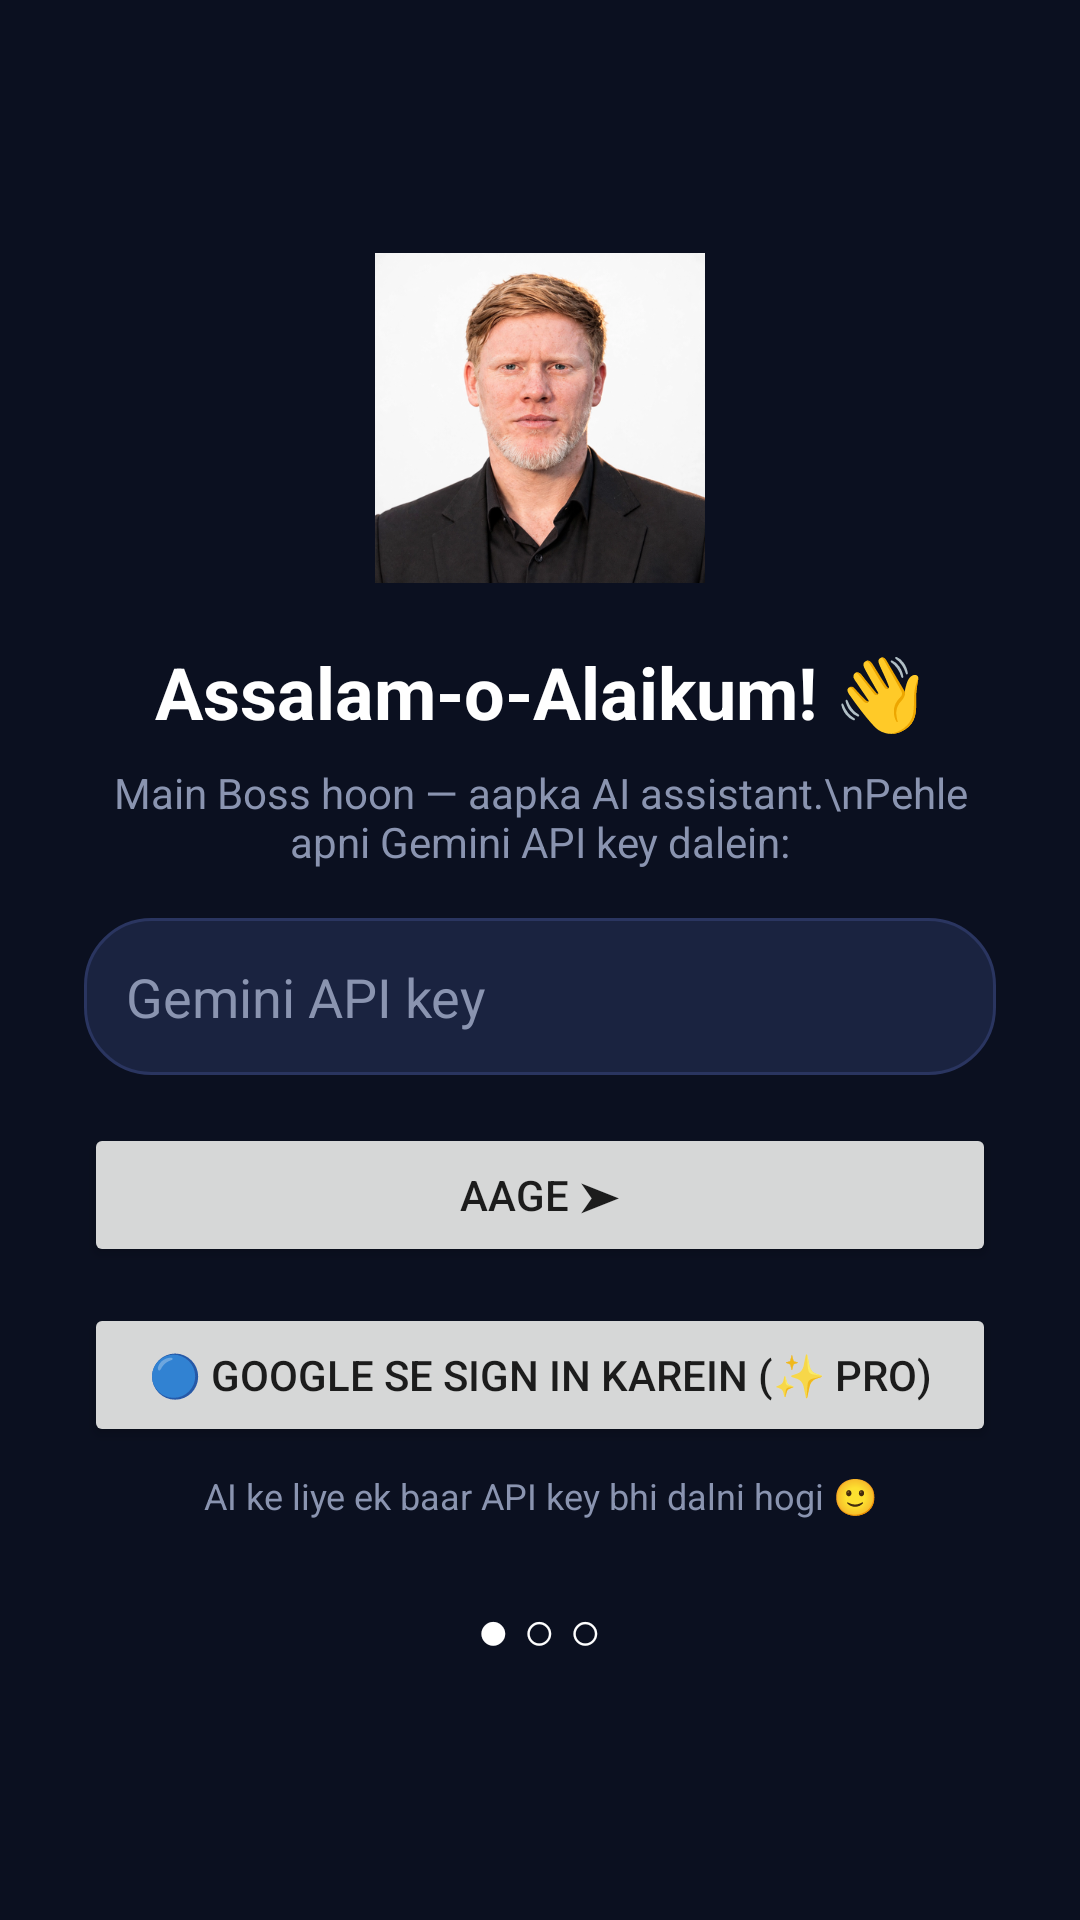

Produce the Android XML layout that renders to this screen, including the resource entries it uses.
<!-- AndroidManifest.xml: application theme Theme.Boss -->
<!-- res/layout/activity_onboarding.xml -->
<?xml version="1.0" encoding="utf-8"?>
<LinearLayout xmlns:android="http://schemas.android.com/apk/res/android"
    android:layout_width="match_parent"
    android:layout_height="match_parent"
    android:orientation="vertical"
    android:gravity="center"
    android:padding="28dp"
    android:background="@color/boss_bg">

    <ImageView
        android:layout_width="110dp"
        android:layout_height="110dp"
        android:src="@drawable/boss_avatar"
        android:contentDescription="Boss avatar" />

    
    <LinearLayout
        android:id="@+id/step1"
        android:layout_width="match_parent"
        android:layout_height="wrap_content"
        android:orientation="vertical"
        android:gravity="center_horizontal">

        <TextView
            android:layout_width="wrap_content"
            android:layout_height="wrap_content"
            android:layout_marginTop="20dp"
            android:text="Assalam-o-Alaikum! 👋"
            android:textSize="24sp"
            android:textStyle="bold"
            android:textColor="@android:color/white" />

        <TextView
            android:layout_width="wrap_content"
            android:layout_height="wrap_content"
            android:layout_marginTop="8dp"
            android:gravity="center"
            android:text="Main Boss hoon — aapka AI assistant.\nPehle apni Gemini API key dalein:"
            android:textColor="#8A94B0" />

        <EditText
            android:id="@+id/etApiKeyO"
            android:layout_width="match_parent"
            android:layout_height="wrap_content"
            android:layout_marginTop="16dp"
            android:background="@drawable/input_rounded"
            android:padding="14dp"
            android:hint="Gemini API key"
            android:textColor="@android:color/white"
            android:textColorHint="#8A94B0"
            android:inputType="textPassword" />

        <Button
            android:id="@+id/btnNext1"
            android:layout_width="match_parent"
            android:layout_height="wrap_content"
            android:layout_marginTop="16dp"
            android:text="Aage ➤" />

        <Button
            android:id="@+id/btnGoogleSignInO"
            android:layout_width="match_parent"
            android:layout_height="wrap_content"
            android:layout_marginTop="12dp"
            android:text="🔵 Google se Sign in karein (✨ PRO)" />

        <TextView
            android:layout_width="wrap_content"
            android:layout_height="wrap_content"
            android:layout_marginTop="8dp"
            android:gravity="center"
            android:text="AI ke liye ek baar API key bhi dalni hogi 🙂"
            android:textSize="12sp"
            android:textColor="#8A94B0" />
    </LinearLayout>

    
    <LinearLayout
        android:id="@+id/step2"
        android:layout_width="match_parent"
        android:layout_height="wrap_content"
        android:orientation="vertical"
        android:gravity="center_horizontal"
        android:visibility="gone">

        <TextView
            android:layout_width="wrap_content"
            android:layout_height="wrap_content"
            android:layout_marginTop="20dp"
            android:text="Permissions dein 🔑"
            android:textSize="24sp"
            android:textStyle="bold"
            android:textColor="@android:color/white" />

        <TextView
            android:layout_width="wrap_content"
            android:layout_height="wrap_content"
            android:layout_marginTop="8dp"
            android:gravity="center"
            android:text="Voice aur phone control ke liye\nteeno permissions zaroori hain:"
            android:textColor="#8A94B0" />

        <Button
            android:id="@+id/btnPermA11y"
            android:layout_width="match_parent"
            android:layout_height="wrap_content"
            android:layout_marginTop="16dp"
            android:text="📱 Accessibility: Boss ko ON karein" />

        <Button
            android:id="@+id/btnPermMic"
            android:layout_width="match_parent"
            android:layout_height="wrap_content"
            android:layout_marginTop="8dp"
            android:text="🎤 Mic permission dein" />

        <Button
            android:id="@+id/btnPermOverlay"
            android:layout_width="match_parent"
            android:layout_height="wrap_content"
            android:layout_marginTop="8dp"
            android:text="🔮 Overlay permission dein" />

        <TextView
            android:id="@+id/tvPermStatus"
            android:layout_width="wrap_content"
            android:layout_height="wrap_content"
            android:layout_marginTop="12dp"
            android:text=""
            android:textColor="#7CFC9A" />

        <Button
            android:id="@+id/btnNext2"
            android:layout_width="match_parent"
            android:layout_height="wrap_content"
            android:layout_marginTop="8dp"
            android:text="Aage ➤" />
    </LinearLayout>

    
    <LinearLayout
        android:id="@+id/step3"
        android:layout_width="match_parent"
        android:layout_height="wrap_content"
        android:orientation="vertical"
        android:gravity="center_horizontal"
        android:visibility="gone">

        <TextView
            android:layout_width="wrap_content"
            android:layout_height="wrap_content"
            android:layout_marginTop="20dp"
            android:text="Ho gaya! 🎉"
            android:textSize="28sp"
            android:textStyle="bold"
            android:textColor="@android:color/white" />

        <TextView
            android:layout_width="wrap_content"
            android:layout_height="wrap_content"
            android:layout_marginTop="12dp"
            android:gravity="center"
            android:text="Ab aap Boss se baat kar sakte hain:\n• Kuch poochein ya likhein\n• Bolein: 'WhatsApp kholo'\n• Video banayein 🎥"
            android:textSize="16sp"
            android:textColor="#8A94B0" />

        <Button
            android:id="@+id/btnStart"
            android:layout_width="match_parent"
            android:layout_height="wrap_content"
            android:layout_marginTop="24dp"
            android:text="🚀 Shuru karein" />
    </LinearLayout>

    <TextView
        android:id="@+id/tvSteps"
        android:layout_width="wrap_content"
        android:layout_height="wrap_content"
        android:layout_marginTop="24dp"
        android:text="● ○ ○"
        android:textSize="18sp"
        android:textColor="@android:color/white" />
</LinearLayout>
<!-- resources referenced by this layout -->
<resources>
  <color name="boss_bg">#0B1020</color>
  <!-- drawable boss_avatar: png bitmap (drawable, 188819 bytes) -->
  <!-- drawable input_rounded (drawable) -->
  <?xml version="1.0" encoding="utf-8"?>
  <shape xmlns:android="http://schemas.android.com/apk/res/android"
      android:shape="rectangle">
      <solid android:color="#1A2340" />
      <corners android:radius="22dp" />
      <stroke android:width="1dp" android:color="#2A3560" />
  </shape>
  <style name="Theme.Boss" parent="Theme.MaterialComponents.DayNight.DarkActionBar">
          <item name="colorPrimary">@color/boss_blue</item>
          <item name="colorPrimaryDark">@color/boss_navy</item>
          <item name="colorAccent">@color/boss_cyan</item>
          <item name="android:windowBackground">@color/boss_bg</item>
      </style>
  <color name="boss_blue">#1E3A8A</color>
  <color name="boss_navy">#0B1020</color>
  <color name="boss_cyan">#3B82F6</color>
</resources>
